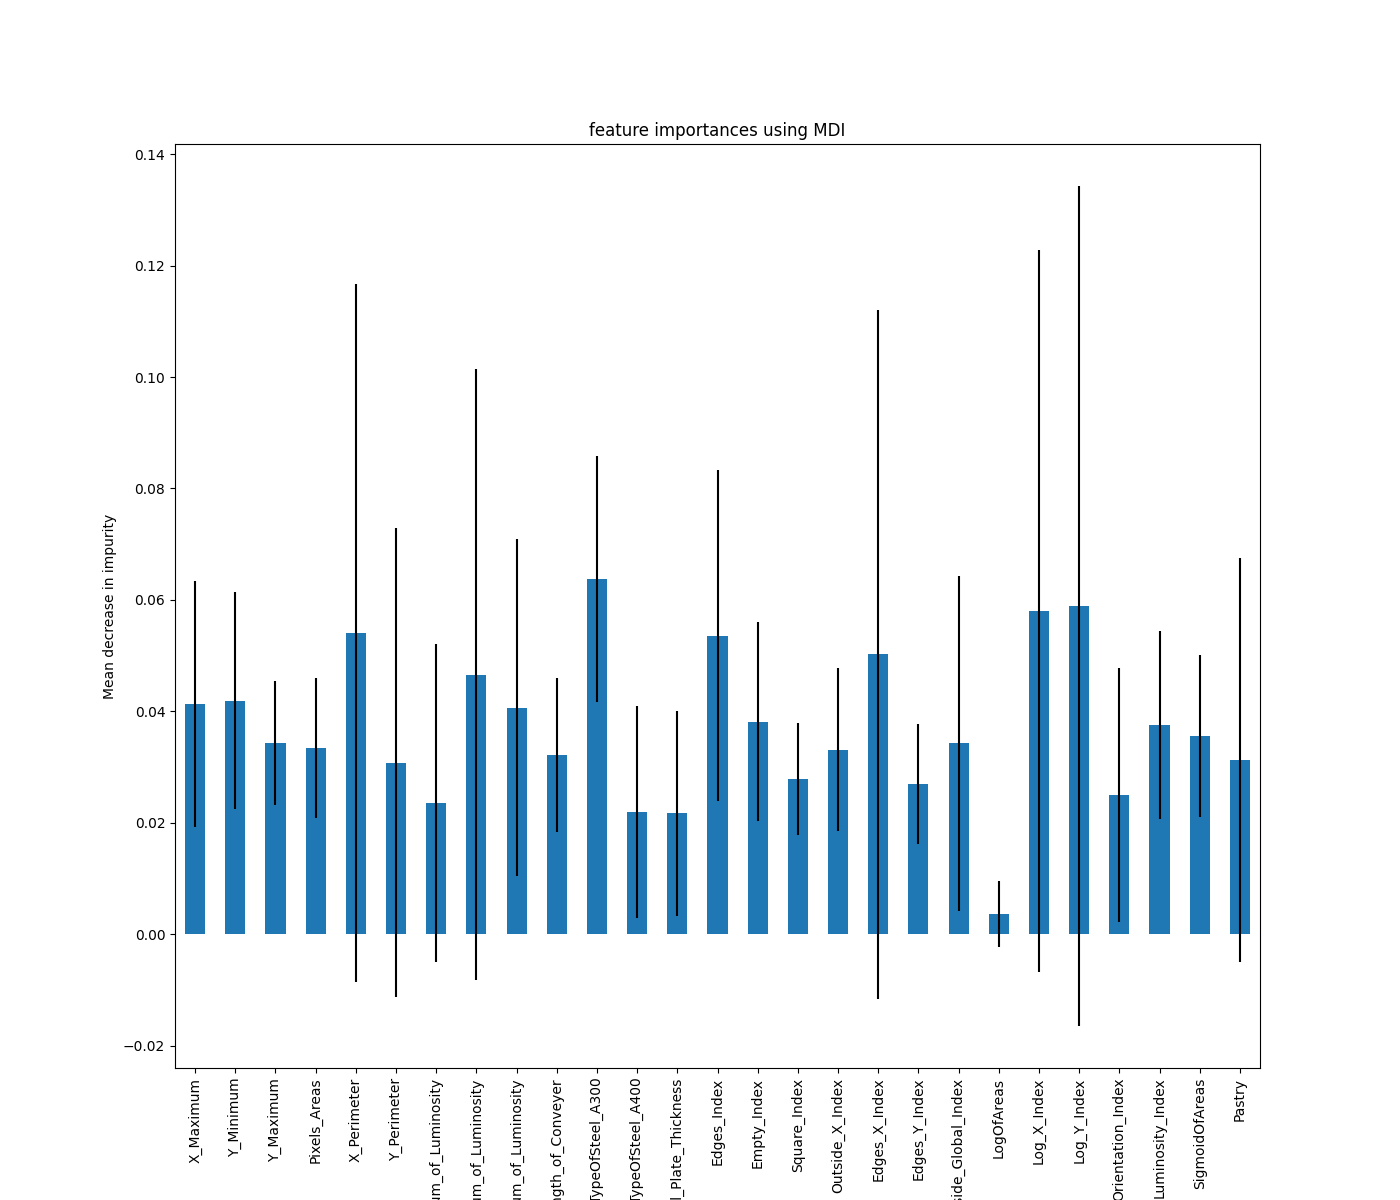

The file beside this chart, header and first rows:
, 0
TypeOfSteel_A300, 0.06372
Log_Y_Index, 0.05891
Log_X_Index, 0.058
X_Perimeter, 0.05413
Edges_Index, 0.0536
